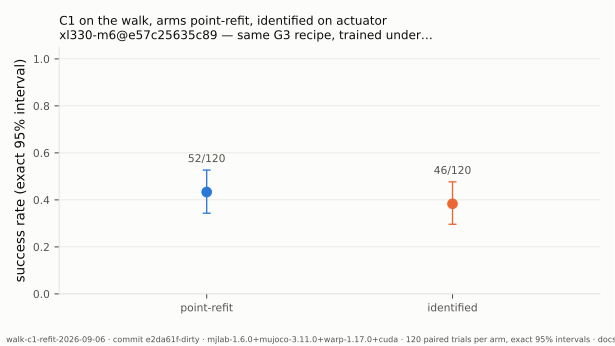

The data file committed next to this chart (first rows):
arm, group, episodes, successes, trials, rate, ci_low, ci_high
point-refit, point-refit, , 52, 120, 0.4333, 0.3432, 0.5269
identified, identified, , 46, 120, 0.3833, 0.2961, 0.4765
